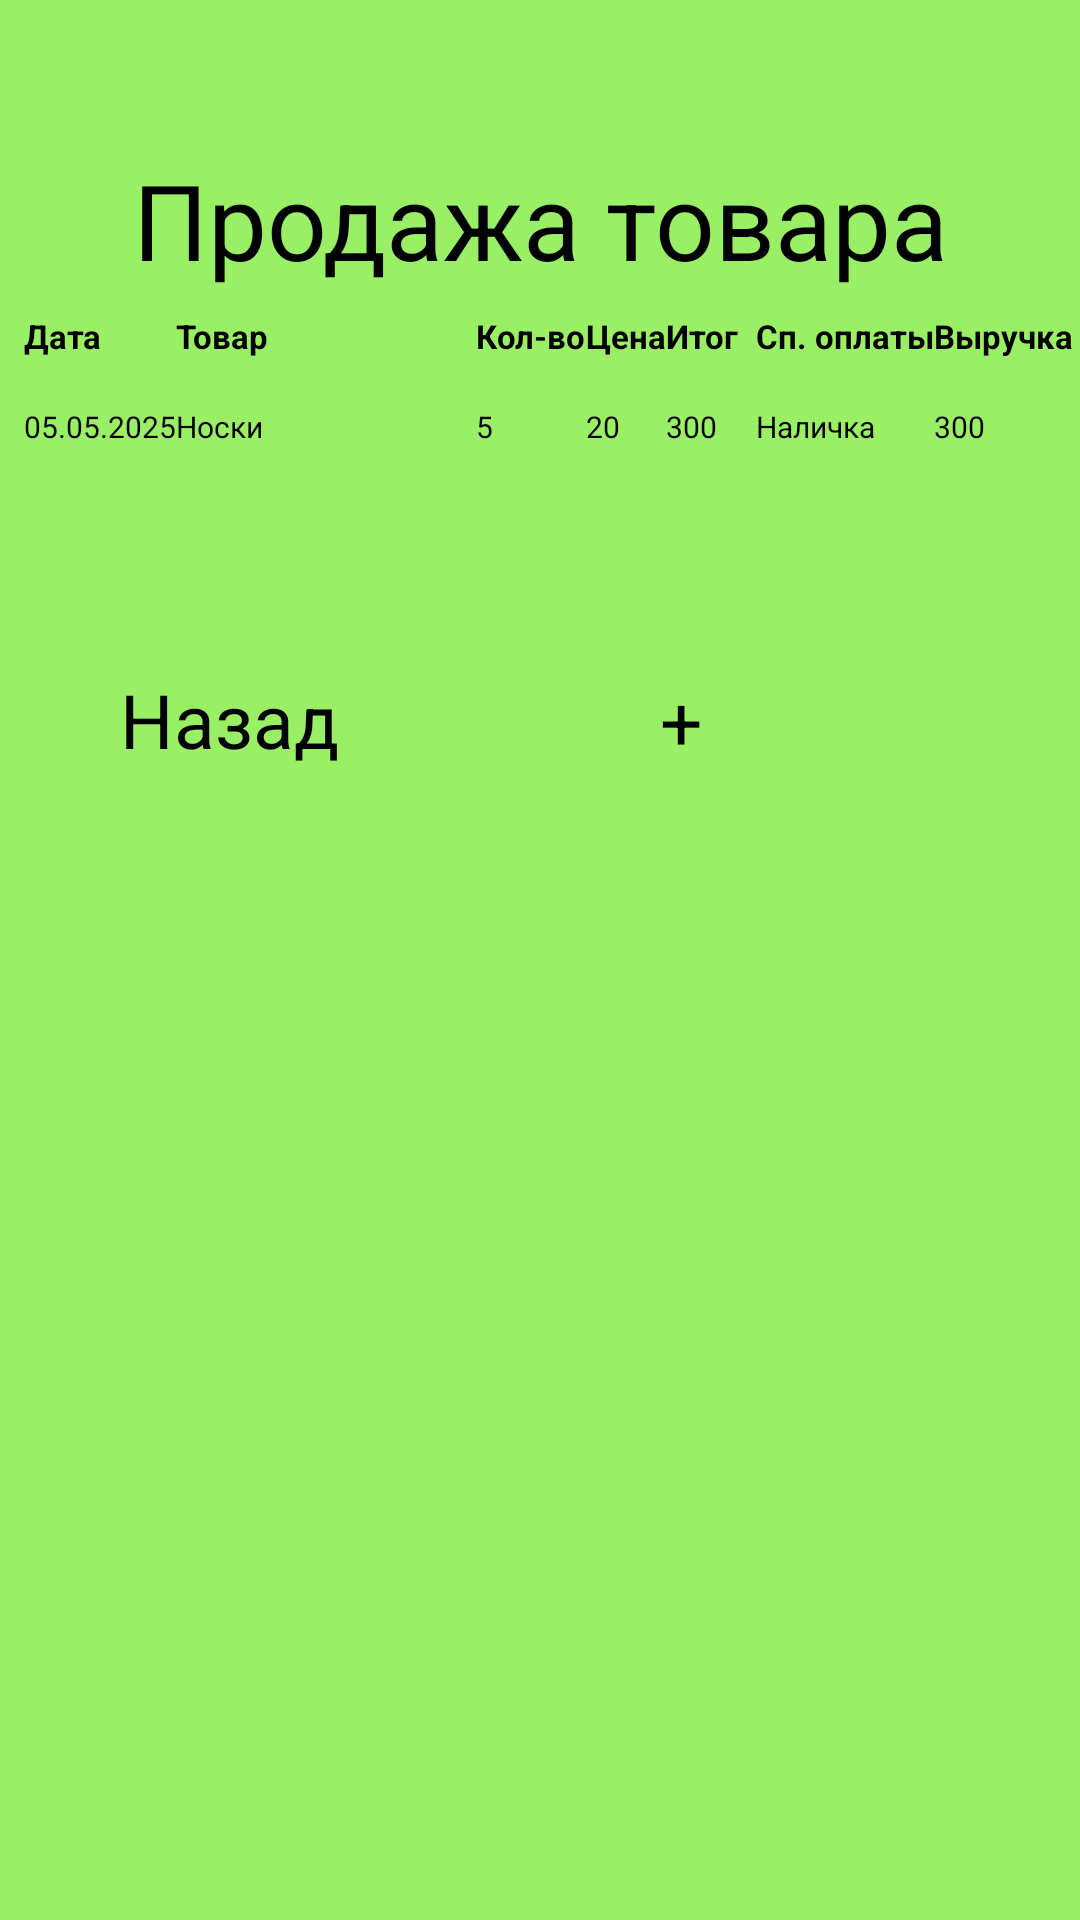

Here is an Android app screen rendered from its layout file. Give the layout XML and the strings, colors and styles it references.
<!-- AndroidManifest.xml: application theme Theme.MyApplication -->
<!-- res/layout/activity_product_sale.xml -->
<?xml version="1.0" encoding="utf-8"?>
<LinearLayout xmlns:android="http://schemas.android.com/apk/res/android"
    xmlns:app="http://schemas.android.com/apk/res-auto"
    xmlns:tools="http://schemas.android.com/tools"
    android:id="@+id/productSale"
    android:layout_width="match_parent"
    android:layout_height="match_parent"
    android:background="@color/colorPrimary"
    android:orientation="vertical"
    tools:context=".ProductSale">

    <TextView
        android:id="@+id/productSaleText"
        android:layout_width="match_parent"
        android:layout_height="wrap_content"
        android:layout_marginTop="50sp"
        android:text="@string/saleProduct"
        android:textAlignment="center"
        android:textColor="@color/black"
        android:textSize="35sp"/>

    <HorizontalScrollView
        android:layout_width="match_parent"
        android:layout_height="wrap_content"
        android:layout_marginBottom="16dp"
        android:scrollbars="none">

        <TableLayout
            android:id="@+id/tableProductsSale"
            android:layout_width="wrap_content"
            android:layout_height="wrap_content"
            android:stretchColumns="*"
            android:background="@color/colorPrimary">

            
            <TableRow
                android:layout_height="wrap_content"
                android:layout_width="400dp"
                android:background="@color/colorPrimary"
                android:padding="8dp">

                <TextView
                    android:layout_width="wrap_content"
                    android:layout_height="wrap_content"
                    android:text="@string/dateText"
                    android:textColor="@color/black"
                    android:textSize="11sp"
                    android:textStyle="bold"
                    android:minWidth="40dp"/>

                <TextView
                    android:layout_width="wrap_content"
                    android:layout_height="wrap_content"
                    android:text="@string/product"
                    android:textColor="@color/black"
                    android:textSize="11sp"
                    android:textStyle="bold"
                    android:layout_weight="1"
                    android:minWidth="100dp" />

                <TextView
                    android:layout_width="wrap_content"
                    android:layout_height="wrap_content"
                    android:text="@string/quantity"
                    android:textColor="@color/black"
                    android:textSize="11sp"
                    android:textStyle="bold"
                    android:minWidth="30dp" />

                <TextView
                    android:layout_width="wrap_content"
                    android:layout_height="wrap_content"
                    android:text="@string/priceText"
                    android:textColor="@color/black"
                    android:textSize="11sp"
                    android:textStyle="bold"
                    android:minWidth="20dp" />

                <TextView
                    android:layout_width="wrap_content"
                    android:layout_height="wrap_content"
                    android:text="@string/result"
                    android:textColor="@color/black"
                    android:textSize="11sp"
                    android:textStyle="bold"
                    android:minWidth="30dp" />

                <TextView
                    android:layout_width="wrap_content"
                    android:layout_height="wrap_content"
                    android:text="@string/paymentMethod"
                    android:textColor="@color/black"
                    android:textSize="11sp"
                    android:textStyle="bold"
                    android:minWidth="45dp" />

                <TextView
                    android:layout_width="wrap_content"
                    android:layout_height="wrap_content"
                    android:text="@string/revenue"
                    android:textColor="@color/black"
                    android:textSize="11sp"
                    android:textStyle="bold"
                    android:minWidth="50dp" />
            </TableRow>

            
            <TableRow
                android:layout_height="wrap_content"
                android:padding="8dp">

                <TextView
                    android:layout_width="wrap_content"
                    android:layout_height="wrap_content"
                    android:textSize="10sp"
                    android:text="05.05.2025"/>

                <TextView
                    android:layout_width="wrap_content"
                    android:layout_height="wrap_content"
                    android:textSize="10sp"
                    android:text="Носки"/>

                <TextView
                    android:layout_width="wrap_content"
                    android:layout_height="wrap_content"
                    android:textSize="10sp"
                    android:text="5"/>

                <TextView
                    android:layout_width="wrap_content"
                    android:layout_height="wrap_content"
                    android:textSize="10sp"
                    android:text="20"/>

                <TextView
                    android:layout_width="wrap_content"
                    android:layout_height="wrap_content"
                    android:textSize="10sp"
                    android:text="300"/>

                <TextView
                    android:layout_width="wrap_content"
                    android:layout_height="wrap_content"
                    android:textSize="10sp"
                    android:text="Наличка"/>

                <TextView
                    android:layout_width="wrap_content"
                    android:layout_height="wrap_content"
                    android:textSize="10sp"
                    android:text="300"/>
            </TableRow>

        </TableLayout>
    </HorizontalScrollView>

    
    <Button
        android:id="@+id/goBack"
        android:layout_width="150dp"
        android:layout_height="50dp"
        android:layout_marginStart="40sp"
        android:layout_marginTop="50sp"
        android:onClick="goBack"
        android:text="@string/goBack"
        android:textColor="@color/black"
        android:textSize="25sp"
        app:backgroundTint="@color/grayButton"
        app:cornerRadius="10dp"
        app:strokeColor="@color/black"
        app:strokeWidth="2dp" />

    
    <Button
        android:id="@+id/plus"
        android:layout_width="150dp"
        android:layout_height="50dp"
        android:layout_marginStart="220sp"
        android:layout_marginTop="-50sp"
        android:onClick="plus"
        android:text="@string/plus"
        android:textColor="@color/black"
        android:textSize="25sp"
        app:backgroundTint="@color/colorPrimary"
        app:cornerRadius="10dp"
        app:strokeColor="@color/black"
        app:strokeWidth="2dp" />
</LinearLayout>
<!-- resources referenced by this layout -->
<resources>
  <color name="black">#FF000000</color>
  <color name="colorPrimary">#9AF064</color>
  <color name="grayButton">#BABABA</color>
  <string name="dateText">Дата</string>
  <string name="goBack">Назад</string>
  <string name="paymentMethod">Сп. оплаты</string>
  <string name="plus">+</string>
  <string name="priceText">Цена</string>
  <string name="product">Товар</string>
  <string name="quantity">Кол-во</string>
  <string name="result">Итог</string>
  <string name="revenue">Выручка</string>
  <string name="saleProduct">Продажа товара</string>
</resources>
